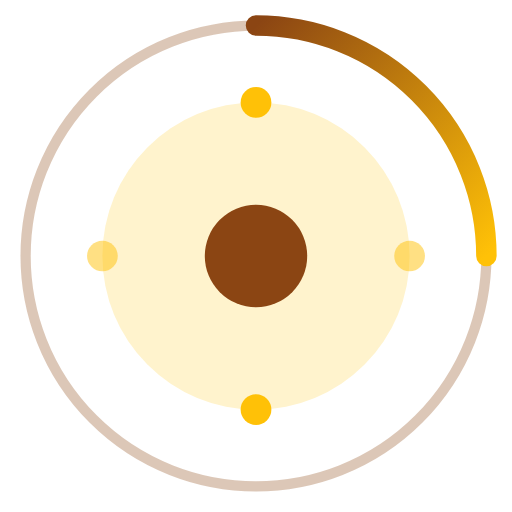
t = 0.00 s
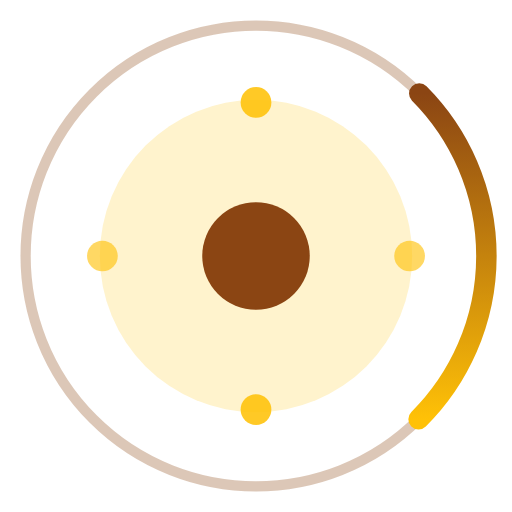
t = 0.19 s
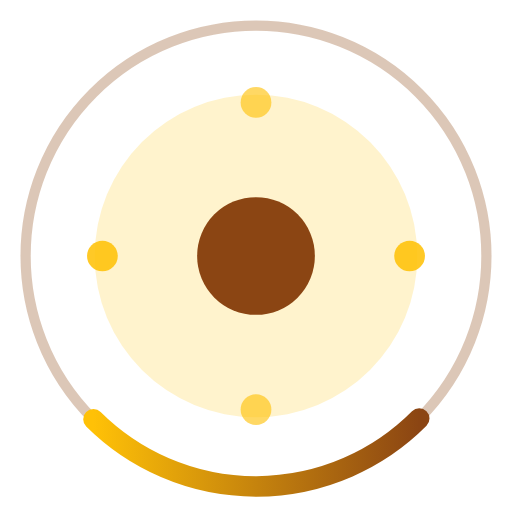
t = 0.56 s
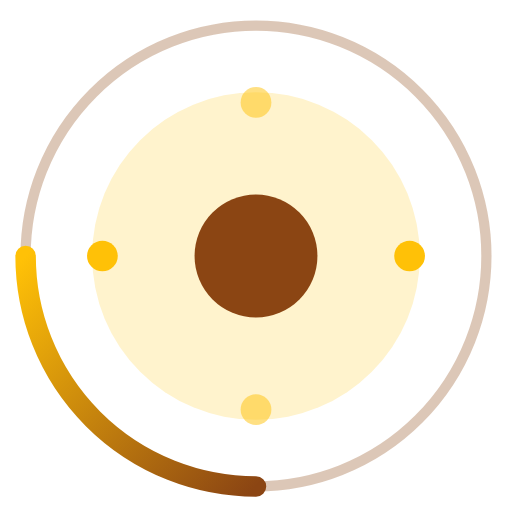
t = 0.75 s
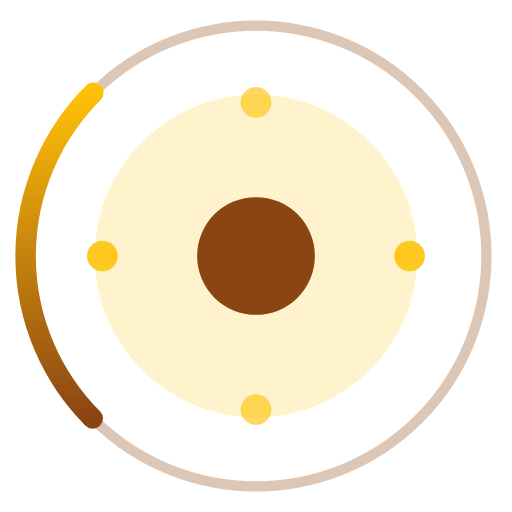
t = 0.94 s
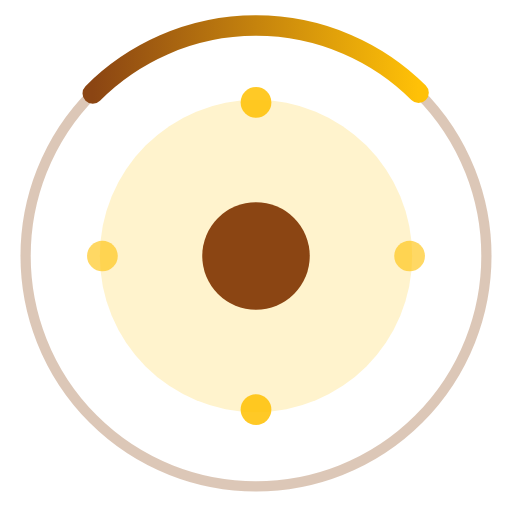
t = 1.31 s

The animated SVG that drew these frames (rendered in a browser with its animation timeline set to each time). Animation: 7 SMIL elements (animate=6,animateTransform=1); one cycle of 1.50 s, repeats indefinitely.

<?xml version="1.0" encoding="UTF-8"?>
<svg width="100" height="100" viewBox="0 0 100 100" xmlns="http://www.w3.org/2000/svg">
  <defs>
    <linearGradient id="loadingGradient" x1="0%" y1="0%" x2="100%" y2="100%">
      <stop offset="0%" style="stop-color:#8B4513;stop-opacity:1" />
      <stop offset="100%" style="stop-color:#FFC107;stop-opacity:1" />
    </linearGradient>
  </defs>
  
  <!-- Outer Circle -->
  <circle cx="50" cy="50" r="45" fill="none" stroke="#8B4513" stroke-width="2" opacity="0.3" />
  
  <!-- Spinning Arc -->
  <path d="M50,5 A45,45 0 0,1 95,50" fill="none" stroke="url(#loadingGradient)" stroke-width="4" stroke-linecap="round">
    <animateTransform 
      attributeName="transform" 
      attributeType="XML" 
      type="rotate" 
      from="0 50 50" 
      to="360 50 50" 
      dur="1.5s" 
      repeatCount="indefinite" />
  </path>
  
  <!-- Inner Circle with African Pattern -->
  <circle cx="50" cy="50" r="30" fill="#FFC107" opacity="0.2">
    <animate 
      attributeName="r" 
      values="30;32;30" 
      dur="1.5s" 
      repeatCount="indefinite" />
  </circle>
  
  <!-- Pulsing Dot -->
  <circle cx="50" cy="50" r="10" fill="#8B4513">
    <animate 
      attributeName="r" 
      values="10;12;10" 
      dur="1.5s" 
      repeatCount="indefinite" />
  </circle>
  
  <!-- Decorative Elements -->
  <circle cx="50" cy="20" r="3" fill="#FFC107">
    <animate 
      attributeName="opacity" 
      values="1;0.5;1" 
      dur="1.5s" 
      repeatCount="indefinite" />
  </circle>
  <circle cx="80" cy="50" r="3" fill="#FFC107">
    <animate 
      attributeName="opacity" 
      values="0.5;1;0.5" 
      dur="1.5s" 
      repeatCount="indefinite" />
  </circle>
  <circle cx="50" cy="80" r="3" fill="#FFC107">
    <animate 
      attributeName="opacity" 
      values="1;0.5;1" 
      dur="1.5s" 
      repeatCount="indefinite" />
  </circle>
  <circle cx="20" cy="50" r="3" fill="#FFC107">
    <animate 
      attributeName="opacity" 
      values="0.5;1;0.5" 
      dur="1.5s" 
      repeatCount="indefinite" />
  </circle>
</svg>
